Dataset: dataset (GitHub, An0jin/ToneiverseLinux). Classes: autumn warm, spring warm, summer cool, winter cool.

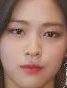
Label: autumn warm

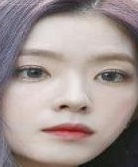
Label: summer cool

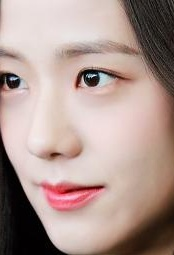
Label: winter cool

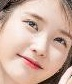
Label: spring warm

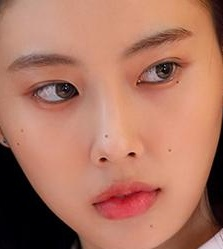
Label: autumn warm

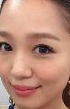
Label: spring warm
